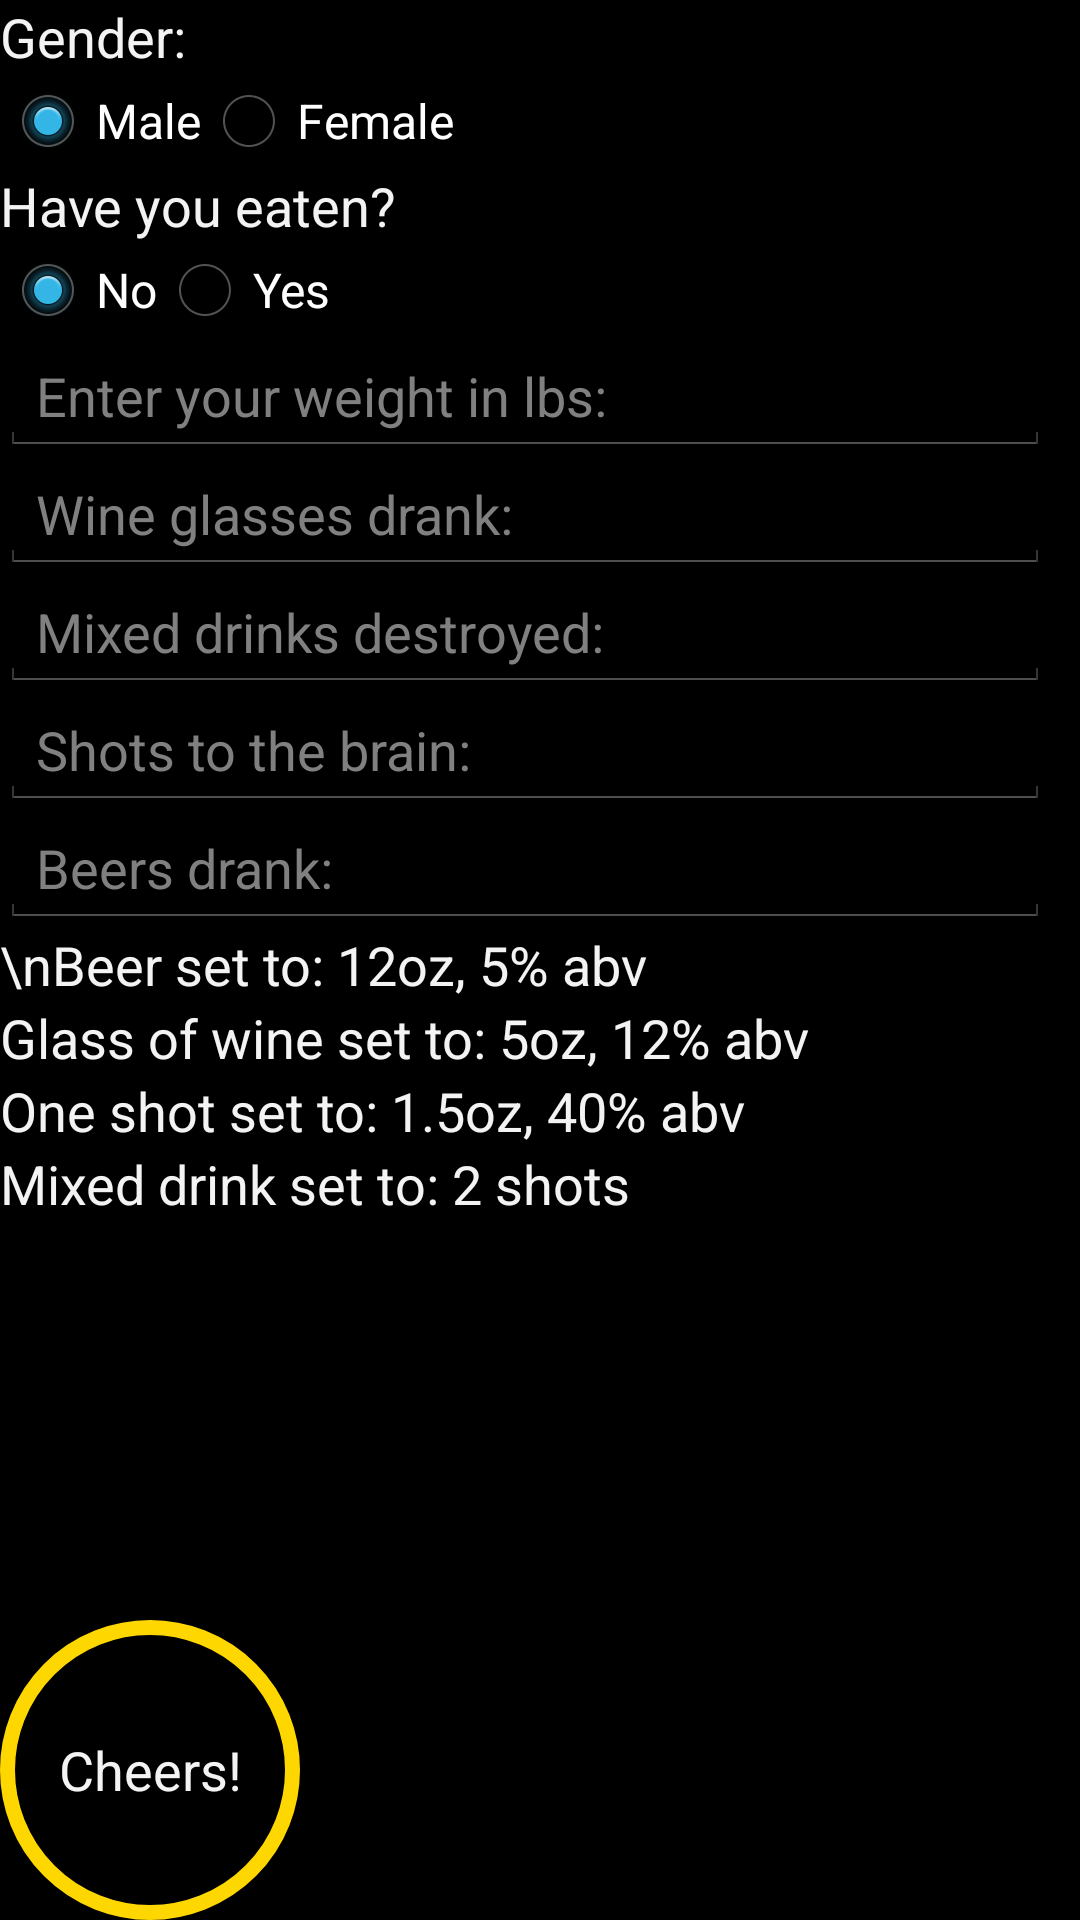

Write the Android layout XML for this screen, with the resource values it uses.
<!-- AndroidManifest.xml: application theme android:Theme.Holo -->
<!-- res/layout/activity_user_options.xml -->
<?xml version="1.0" encoding="utf-8"?>

<LinearLayout xmlns:android="http://schemas.android.com/apk/res/android"
    android:layout_width="match_parent"
    android:layout_height="match_parent"
    android:gravity="start|center_horizontal"
    android:weightSum="1"
    android:orientation="horizontal">

    <GridLayout
        android:layout_width="match_parent"
        android:layout_height="match_parent">


        <TextView
            android:layout_width="wrap_content"
            android:layout_height="wrap_content"
            android:textAppearance="?android:attr/textAppearanceMedium"
            android:text="Gender:"
            android:id="@+id/textView8"
            android:layout_row="0"
            android:layout_column="0" />

        <RadioGroup
            android:layout_width="wrap_content"
            android:layout_height="wrap_content"
            android:layout_below="@+id/text"
            android:id="@+id/myRadioGroup"
            android:checkedButton="@+id/male"
            android:orientation="horizontal"
            android:layout_row="1"
            android:layout_column="0">

            <RadioButton
                android:layout_width="wrap_content"
                android:layout_height="wrap_content"
                android:id="@+id/male"
                android:text="@string/Male"
                android:layout_row="0"
                android:layout_column="1" />


            <RadioButton
                android:layout_width="wrap_content"
                android:layout_height="wrap_content"
                android:id="@+id/female"
                android:text="@string/Female"
                android:layout_row="0"
                android:layout_column="1" />



        </RadioGroup>

        <TextView
            android:layout_width="wrap_content"
            android:layout_height="wrap_content"
            android:textAppearance="?android:attr/textAppearanceMedium"
            android:text="Have you eaten?"
            android:id="@+id/textView7"
            android:layout_row="2"
            android:layout_column="0" />



        <RadioGroup
            android:layout_width="wrap_content"
            android:layout_height="wrap_content"
            android:layout_below="@+id/text"
            android:id="@+id/myRadioGroup2"
            android:checkedButton="@+id/no"
            android:orientation="horizontal"
            android:layout_row="3"
            android:layout_column="0">

            <RadioButton
                android:layout_width="wrap_content"
                android:layout_height="wrap_content"
                android:id="@+id/no"
                android:text="@string/No"
                android:layout_row="1"
                android:layout_column="0" />

            <RadioButton
                android:layout_width="wrap_content"
                android:layout_height="wrap_content"
                android:id="@+id/yes"
                android:text="@string/Yes"
                android:layout_row="1"
                android:layout_column="0" />



        </RadioGroup>


        <EditText
            android:layout_width="350dp"
            android:layout_height="wrap_content"
            android:id="@+id/editText1"
            android:inputType="number"
            android:hint="Enter your weight in lbs:"
            android:layout_row="15"
            android:layout_column="0" />

        <EditText
            android:layout_width="350dp"
            android:layout_height="wrap_content"
            android:id="@+id/editText3"
            android:inputType="number"
            android:hint="Wine glasses drank:"
            android:layout_row="16"
            android:layout_column="0" />

        <EditText
            android:layout_width="350dp"
            android:layout_height="wrap_content"
            android:id="@+id/editText5"
            android:inputType="number"
            android:hint="Mixed drinks destroyed:"
            android:layout_row="17"
            android:layout_column="0" />

        <EditText
            android:layout_width="350dp"
            android:layout_alignLeft="@id/editText3"
            android:layout_height="wrap_content"
            android:id="@+id/editText4"
            android:inputType="number"
            android:hint="Shots to the brain:"
            android:layout_row="18"
            android:layout_column="0" />

        <EditText
            android:layout_width="350dp"
            android:layout_height="wrap_content"
            android:id="@+id/editText2"
            android:inputType="number"
            android:hint="Beers drank:"
            android:layout_row="19"
            android:layout_column="0" />

        <TextView
            android:layout_width="wrap_content"
            android:layout_height="wrap_content"
            android:textAppearance="?android:attr/textAppearanceMedium"
            android:text="\nBeer set to: 12oz, 5% abv"
            android:id="@+id/textView2"
            android:layout_row="20"
            android:layout_column="0" />

        <TextView
            android:layout_width="wrap_content"
            android:layout_height="wrap_content"
            android:textAppearance="?android:attr/textAppearanceMedium"
            android:text="Glass of wine set to: 5oz, 12% abv"
            android:id="@+id/textView3"
            android:layout_row="21"
            android:layout_column="0" />

        <TextView
            android:layout_width="wrap_content"
            android:layout_height="wrap_content"
            android:textAppearance="?android:attr/textAppearanceMedium"
            android:text="One shot set to: 1.5oz, 40% abv"
            android:id="@+id/textView4"
            android:layout_row="22"
            android:layout_column="0" />

        <TextView
            android:layout_width="wrap_content"
            android:layout_height="wrap_content"
            android:textAppearance="?android:attr/textAppearanceMedium"
            android:text="Mixed drink set to: 2 shots"
            android:id="@+id/textView5"
            android:layout_row="23"
            android:layout_column="0" />


    <Button
        android:layout_width="wrap_content"
        android:layout_height="wrap_content"
        android:background="@drawable/button_bg_round"
        android:text="Cheers!"
        android:id="@+id/button2"
        android:layout_row="28"
        android:layout_column="0"
        android:onClick="onClick"
        android:layout_gravity="bottom" />

    </GridLayout>

</LinearLayout>
<!-- resources referenced by this layout -->
<resources>
  <!-- drawable button_bg_round (drawable) -->
  <?xml version="1.0" encoding="utf-8"?>
  
  <selector xmlns:android="http://schemas.android.com/apk/res/android">
      <item>
          <shape android:shape="oval">
              <stroke android:color="@color/gold" android:width="5dp" />
              <solid android:color="@color/black"/>
              <size android:width="100dp" android:height="100dp"/>
          </shape>
      </item>
  </selector>
  <string name="Female">Female</string>
  <string name="Male">Male</string>
  <string name="No">No</string>
  <string name="Yes">Yes</string>
  <color name="gold">#FFD700</color>
  <color name="black">#000000</color>
</resources>
